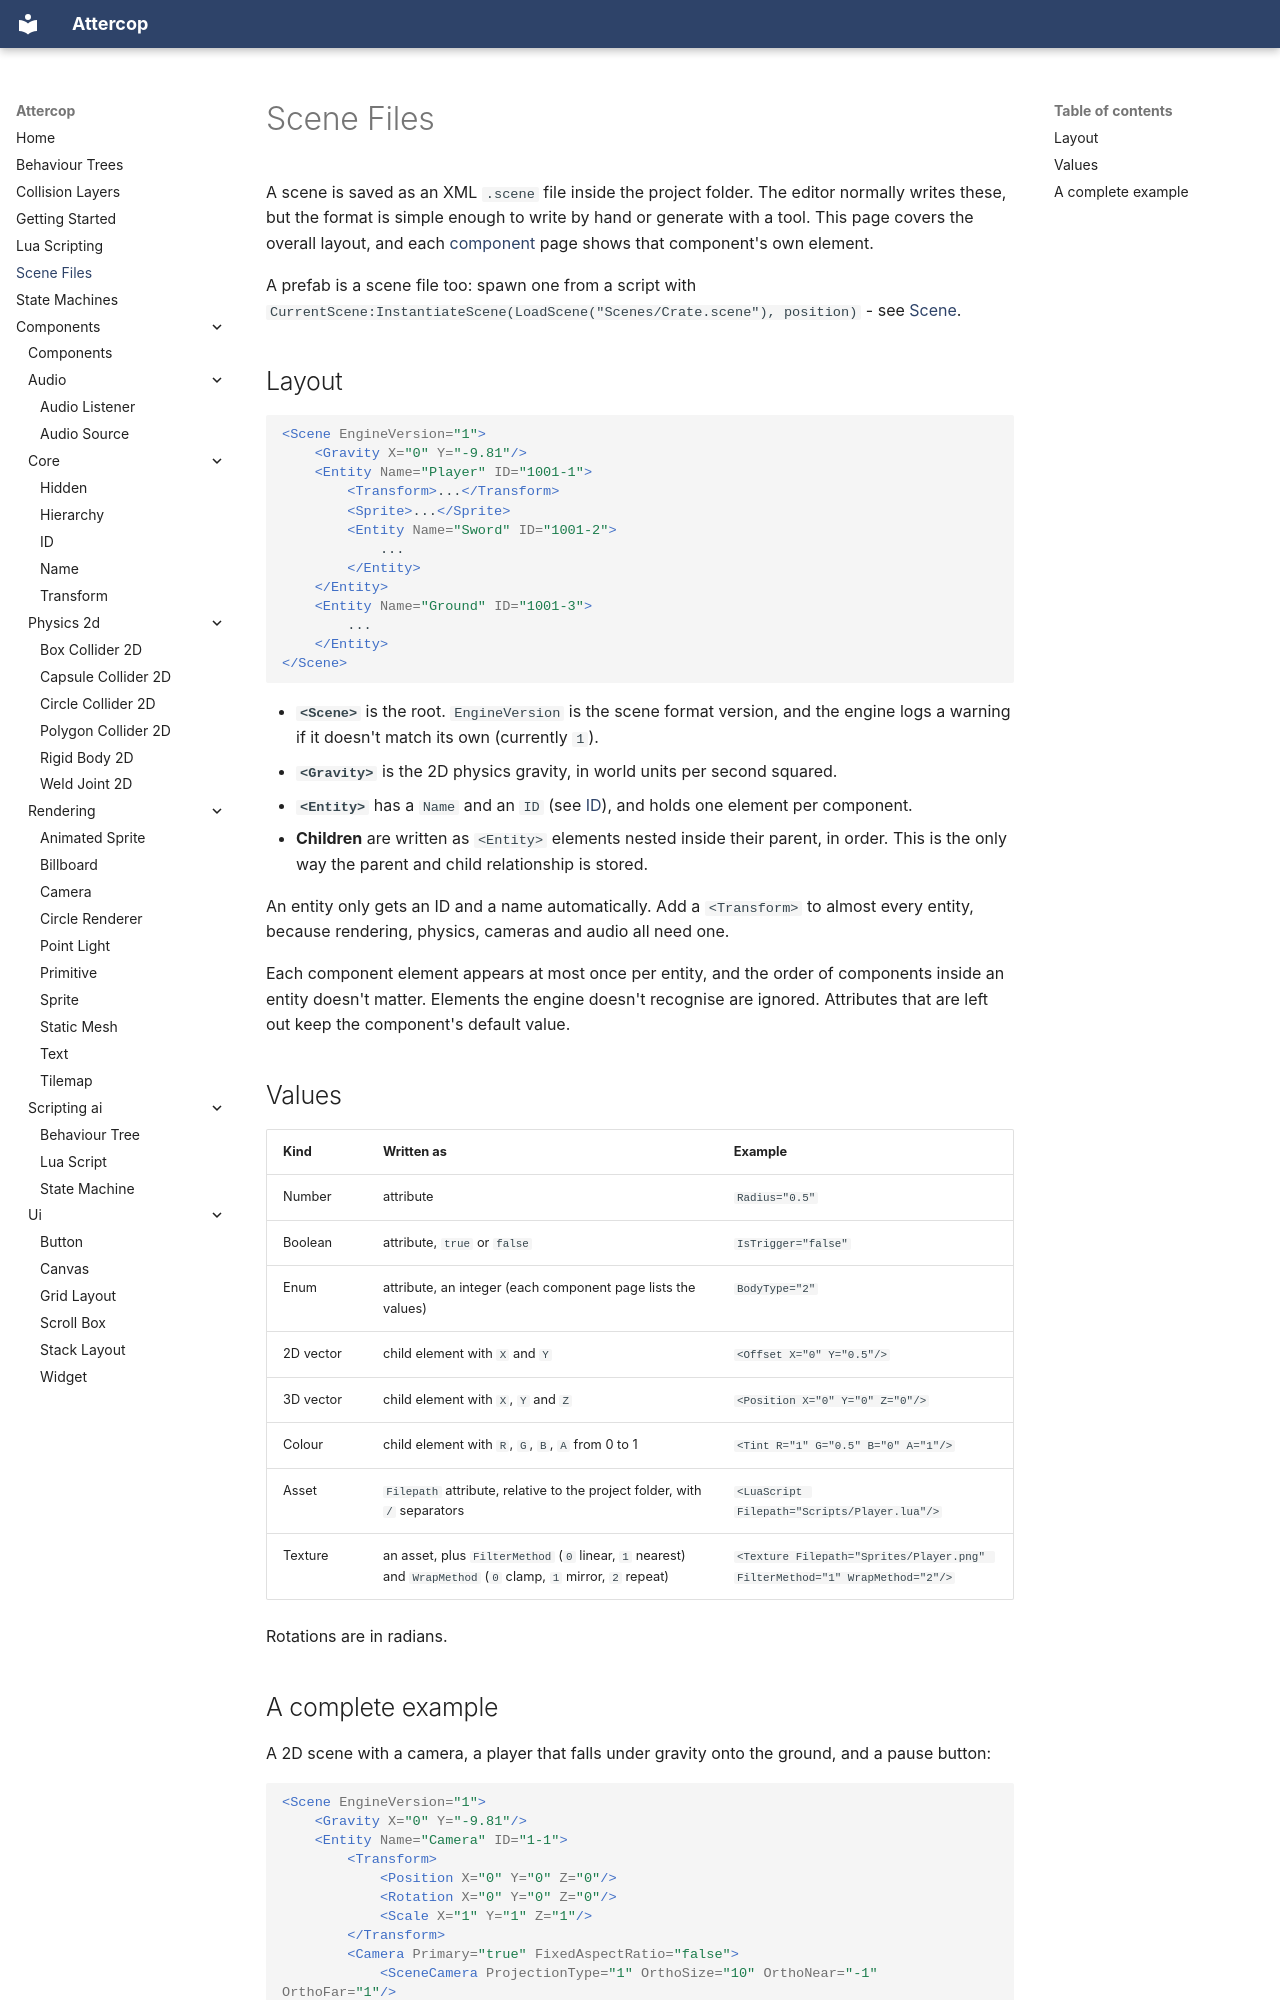

repository: ThomasJowett/Cross-Platform-Game-Engine · page: scene-files/index.html · generator: mkdocs

# Scene Files

A scene is saved as an XML `.scene` file inside the project folder. The editor normally writes
these, but the format is simple enough to write by hand or generate with a tool. This page covers
the overall layout, and each [component](Components/index.md) page shows that component's own
element.

A prefab is a scene file too: spawn one from a script with
`CurrentScene:InstantiateScene(LoadScene("Scenes/Crate.scene"), position)` - see [Scene](LuaAPI/Scene.md).

## Layout

```xml
<Scene EngineVersion="1">
    <Gravity X="0" Y="-9.81"/>
    <Entity Name="Player" ID="1001-1">
        <Transform>...</Transform>
        <Sprite>...</Sprite>
        <Entity Name="Sword" ID="1001-2">
            ...
        </Entity>
    </Entity>
    <Entity Name="Ground" ID="1001-3">
        ...
    </Entity>
</Scene>
```

- **`<Scene>`** is the root. `EngineVersion` is the scene format version, and the engine logs a
  warning if it doesn't match its own (currently `1`).
- **`<Gravity>`** is the 2D physics gravity, in world units per second squared.
- **`<Entity>`** has a `Name` and an `ID` (see [ID](Components/core/IDComponent.md)), and holds
  one element per component.
- **Children** are written as `<Entity>` elements nested inside their parent, in order. This
  is the only way the parent and child relationship is stored.

An entity only gets an ID and a name automatically. Add a `<Transform>` to almost every entity,
because rendering, physics, cameras and audio all need one.

Each component element appears at most once per entity, and the order of components inside an
entity doesn't matter. Elements the engine doesn't recognise are ignored. Attributes that are
left out keep the component's default value.

## Values

| Kind | Written as | Example |
| --- | --- | --- |
| Number | attribute | `Radius="0.5"` |
| Boolean | attribute, `true` or `false` | `IsTrigger="false"` |
| Enum | attribute, an integer (each component page lists the values) | `BodyType="2"` |
| 2D vector | child element with `X` and `Y` | `<Offset X="0" Y="0.5"/>` |
| 3D vector | child element with `X`, `Y` and `Z` | `<Position X="0" Y="0" Z="0"/>` |
| Colour | child element with `R`, `G`, `B`, `A` from 0 to 1 | `<Tint R="1" G="0.5" B="0" A="1"/>` |
| Asset | `Filepath` attribute, relative to the project folder, with `/` separators | `<LuaScript Filepath="Scripts/Player.lua"/>` |
| Texture | an asset, plus `FilterMethod` (`0` linear, `1` nearest) and `WrapMethod` (`0` clamp, `1` mirror, `2` repeat) | `<Texture Filepath="Sprites/Player.png" FilterMethod="1" WrapMethod="2"/>` |

Rotations are in radians.
